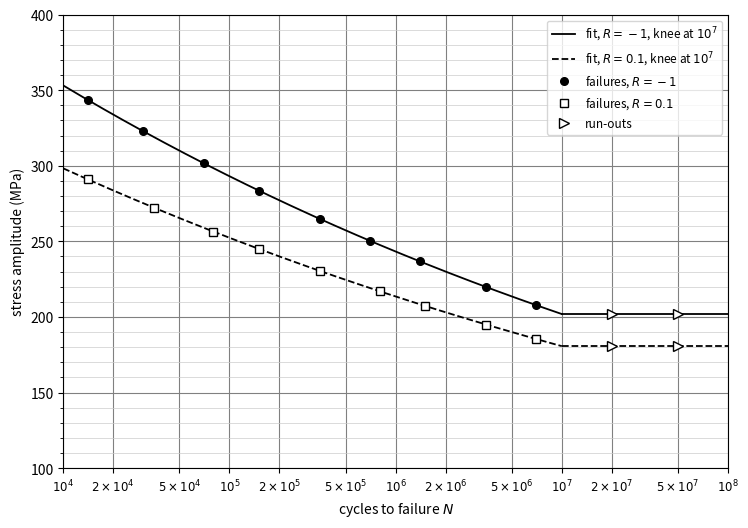

Write the Python code that produced this figure.
"""S-N figure for task09 v8: two Basquin fits (R = -1 and R = 0.1) on semi-log axes with 1-2-5 cycle gridlines and 10 MPa stress gridlines; each fit passes through two exact gridline crossings; knees at 1e7."""
import math, matplotlib
matplotlib.use("Agg")
import matplotlib.pyplot as plt
from matplotlib.ticker import FixedLocator, FixedFormatter, NullLocator, MultipleLocator
NE = 1e7
def fit(n1, s1, n2, s2):
    k = math.log(n2 / n1) / math.log(s1 / s2); return k, s1 * n1 ** (1 / k)
K1, A1 = fit(5e4, 310, 2e6, 230); K2, A2 = fit(2e5, 240, 5e6, 190)
se1, se2 = A1 * NE ** (-1 / K1), A2 * NE ** (-1 / K2)
fig, ax = plt.subplots(figsize=(7.4, 5.2))
ax.set_xscale("log"); ax.set_xlim(1e4, 1e8); ax.set_ylim(100, 400)
XL = sorted(v * m for v in (1e4, 1e5, 1e6, 1e7) for m in (1, 2, 5)) + [1e8]
def lab(v):
    e = int(math.floor(math.log10(v))); m = v / 10 ** e
    return (r"$10^{%d}$" % e) if abs(m - 1) < 1e-9 else (r"$%d \times 10^{%d}$" % (round(m), e))
ax.xaxis.set_major_locator(FixedLocator(XL)); ax.xaxis.set_major_formatter(FixedFormatter([lab(v) for v in XL])); ax.xaxis.set_minor_locator(NullLocator())
ax.yaxis.set_major_locator(MultipleLocator(50)); ax.yaxis.set_minor_locator(MultipleLocator(10))
ax.grid(True, which="major", axis="x", color="0.5", lw=0.8); ax.grid(True, which="major", axis="y", color="0.5", lw=0.8); ax.grid(True, which="minor", axis="y", color="0.8", lw=0.5)
xs = [1e4 * 10 ** (i / 300) for i in range(0, 901)]
ax.plot(xs, [A1 * x ** (-1 / K1) for x in xs], "-", color="black", lw=1.3, label="fit, $R=-1$, knee at $10^7$"); ax.plot([NE, 1e8], [se1, se1], "-", color="black", lw=1.3)
ax.plot(xs, [A2 * x ** (-1 / K2) for x in xs], "--", color="black", lw=1.3, label="fit, $R=0.1$, knee at $10^7$"); ax.plot([NE, 1e8], [se2, se2], "--", color="black", lw=1.3)
p1 = [1.4e4, 3e4, 7e4, 1.5e5, 3.5e5, 7e5, 1.4e6, 3.5e6, 7e6]; p2 = [1.4e4, 3.5e4, 8e4, 1.5e5, 3.5e5, 8e5, 1.5e6, 3.5e6, 7e6]
ax.plot(p1, [A1 * p ** (-1 / K1) for p in p1], "o", color="black", ms=5.5, label="failures, $R=-1$")
ax.plot(p2, [A2 * p ** (-1 / K2) for p in p2], "s", color="black", mfc="white", ms=5.5, label="failures, $R=0.1$")
ax.plot([2e7, 5e7], [se1, se1], ">", color="black", ms=7, mfc="white"); ax.plot([2e7, 5e7], [se2, se2], ">", color="black", ms=7, mfc="white", label="run-outs")
ax.set_xlabel("cycles to failure $N$"); ax.set_ylabel("stress amplitude (MPa)"); ax.tick_params(axis="x", labelsize=8.5)
ax.legend(loc="upper right", fontsize=8.5, frameon=True)
fig.tight_layout(pad=0.4); fig.savefig("image.png", dpi=300, facecolor="white"); fig.savefig("image.pdf", facecolor="white")
print("figure written; K1", round(K1, 4), "A1", round(A1, 2), "se1", round(se1, 2), "K2", round(K2, 4), "A2", round(A2, 2), "se2", round(se2, 2))
